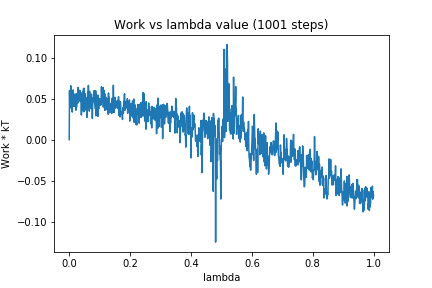

The file beside this chart, header and first rows:
0, 0.0
1, 0.05982
2, 0.03846
3, 0.05509
4, 0.05134
5, 0.06582
6, 0.04733
7, 0.05568
8, 0.03865
9, 0.05963
10, 0.03364
11, 0.04609
12, 0.04358
13, 0.06071
14, 0.04998
15, 0.05597
16, 0.0406
17, 0.05158
18, 0.0434
19, 0.04931
20, 0.04244
21, 0.05208
22, 0.03594
23, 0.05604
24, 0.03956
25, 0.0458
26, 0.05363
27, 0.05502
28, 0.04469
29, 0.06369
30, 0.06157
31, 0.05501
32, 0.04799
33, 0.04933
34, 0.04958
35, 0.06022
36, 0.04662
37, 0.05154
38, 0.04667
39, 0.05714
40, 0.03004
41, 0.05461
42, 0.03514
43, 0.05398
44, 0.04408
45, 0.05844
46, 0.04052
47, 0.06247
48, 0.03403
49, 0.06265
50, 0.03536
51, 0.03801
52, 0.05196
53, 0.05626
54, 0.03669
55, 0.05136
56, 0.03883
57, 0.04827
58, 0.02714
59, 0.04017
60, 0.03975
... 940 more rows
